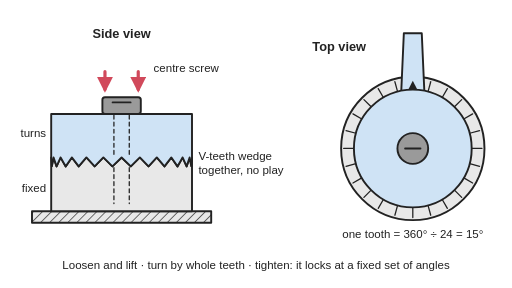
t = 0.00 s
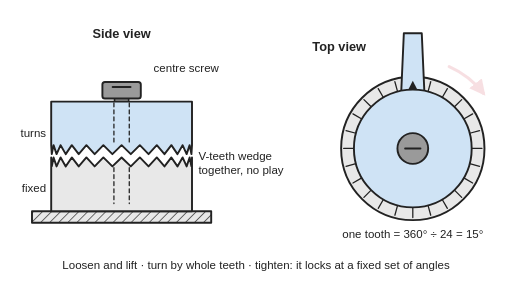
t = 0.99 s
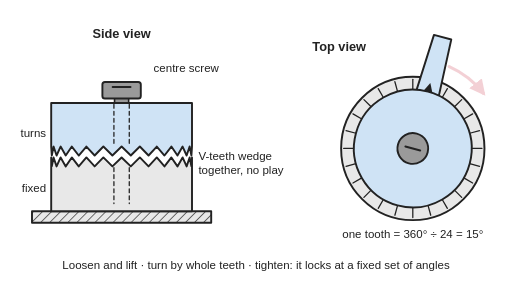
t = 2.00 s
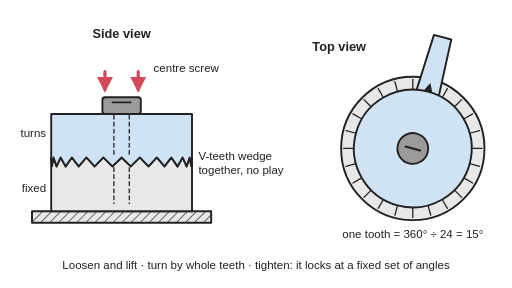
t = 3.00 s
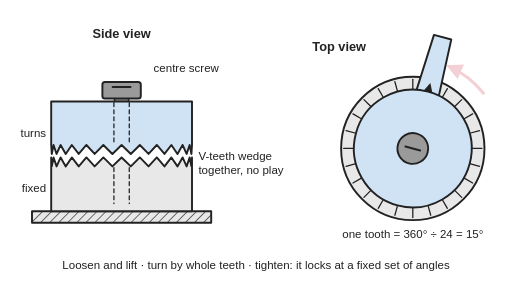
t = 4.01 s
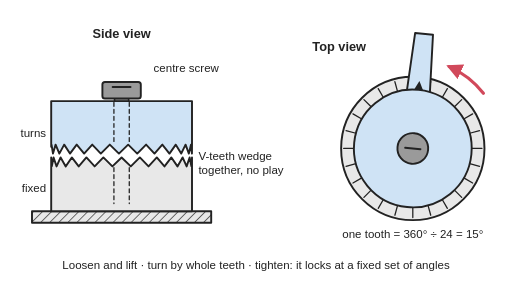
t = 4.42 s

The animated SVG that drew these frames (rendered in a browser with its animation timeline set to each time). Animation: 7 SMIL elements (animate=4,animateTransform=3); one cycle of 6.00 s, repeats indefinitely.

<svg xmlns="http://www.w3.org/2000/svg" viewBox="0 0 800 450" width="800" height="450" role="img">
<title>Animated: a Hirth joint: two parts with rings of V-shaped teeth on their faces, clamped together by a centre screw, shown from the side and from above; to change the angle you loosen the screw, lift the upper part clear of the teeth, turn it by one tooth (15 degrees with 24 teeth) and tighten again; the animation loosens, lifts, turns one tooth, lowers and tightens, then turns back the same way.</title>
<rect width="800" height="450" fill="#ffffff"/>
<defs>
<marker id="ah" viewBox="0 0 10 10" refX="8" refY="5" markerWidth="5" markerHeight="5" orient="auto-start-reverse"><path d="M0,0 L10,5 L0,10 z" fill="#d1495b"/></marker>
<pattern id="hatch" width="10" height="10" patternUnits="userSpaceOnUse" patternTransform="rotate(45)"><rect width="10" height="10" fill="#e8e8e8"/><line x1="0" y1="0" x2="0" y2="10" stroke="#222" stroke-width="2"/></pattern>
</defs>
<g stroke-linejoin="round" stroke-linecap="round">
<rect x="50" y="330" width="280" height="18" fill="url(#hatch)" stroke="#222" stroke-width="3"/>
<polygon points="80,330 80,246 80.9,260 83.7,246 88.4,260 94.7,246 102.7,260 112.2,246 123,260 135,246 147.9,260 161.5,246 175.6,260 190,246 204.4,260 218.5,246 232.1,260 245,246 257,260 267.8,246 277.3,260 285.3,246 291.6,260 296.3,246 299.1,260 300,246 300,330" fill="#e8e8e8" stroke="#222" stroke-width="3"/>
<line x1="178" y1="262" x2="178" y2="318" stroke="#222" stroke-width="2" stroke-dasharray="6 5"/><line x1="202" y1="262" x2="202" y2="318" stroke="#222" stroke-width="2" stroke-dasharray="6 5"/>
<g><animateTransform attributeName="transform" type="translate" values="0,0;0,0;0,-24;0,-24;0,0;0,0;0,-24;0,-24;0,0;0,0" keyTimes="0;0.06;0.12;0.38;0.44;0.56;0.62;0.88;0.94;1" calcMode="spline" keySplines="0.4 0 0.2 1;0.4 0 0.2 1;0.4 0 0.2 1;0.4 0 0.2 1;0.4 0 0.2 1;0.4 0 0.2 1;0.4 0 0.2 1;0.4 0 0.2 1;0.4 0 0.2 1" dur="6s" repeatCount="indefinite"/><rect x="179" y="170" width="22" height="40" fill="#9a9a9a" stroke="#222" stroke-width="2.5"/><rect x="160" y="152" width="60" height="26" rx="4" fill="#9a9a9a" stroke="#222" stroke-width="3"/><line x1="176" y1="160" x2="204" y2="160" stroke="#222" stroke-width="3"/><g><animate attributeName="opacity" values="1;1;0;0;1;1;0;0;1;1" keyTimes="0;0.05;0.08;0.42;0.45;0.55;0.58;0.92;0.95;1" dur="6s" repeatCount="indefinite"/><line x1="164" y1="140" x2="164" y2="112" stroke="#d1495b" stroke-width="5" marker-start="url(#ah)" opacity="1"/><line x1="216" y1="140" x2="216" y2="112" stroke="#d1495b" stroke-width="5" marker-start="url(#ah)"/></g></g>
<g><animateTransform attributeName="transform" type="translate" values="0,0;0,0;0,-20;0,-20;0,0;0,0;0,-20;0,-20;0,0;0,0" keyTimes="0;0.12;0.18;0.32;0.38;0.62;0.68;0.82;0.88;1" calcMode="spline" keySplines="0.4 0 0.2 1;0.4 0 0.2 1;0.4 0 0.2 1;0.4 0 0.2 1;0.4 0 0.2 1;0.4 0 0.2 1;0.4 0 0.2 1;0.4 0 0.2 1;0.4 0 0.2 1" dur="6s" repeatCount="indefinite"/><polygon points="80,178 300,178 300,246 300,246 300,246 300,246 300,246 299.1,260 296.3,246 291.6,260 285.3,246 277.3,260 267.8,246 257,260 245,246 232.1,260 218.5,246 204.4,260 190,246 175.6,260 161.5,246 147.9,260 135,246 123,260 112.2,246 102.7,260 94.7,246 88.4,260 83.7,246 80.9,260 80,246 80,246 80,246" fill="#cfe3f5" stroke="#222" stroke-width="3"><animate attributeName="points" values="80,178 300,178 300,246 300,246 300,246 300,246 300,246 299.1,260 296.3,246 291.6,260 285.3,246 277.3,260 267.8,246 257,260 245,246 232.1,260 218.5,246 204.4,260 190,246 175.6,260 161.5,246 147.9,260 135,246 123,260 112.2,246 102.7,260 94.7,246 88.4,260 83.7,246 80.9,260 80,246 80,246 80,246;80,178 300,178 300,246 300,246 300,246 300,246 300,246 299.1,260 296.3,246 291.6,260 285.3,246 277.3,260 267.8,246 257,260 245,246 232.1,260 218.5,246 204.4,260 190,246 175.6,260 161.5,246 147.9,260 135,246 123,260 112.2,246 102.7,260 94.7,246 88.4,260 83.7,246 80.9,260 80,246 80,246 80,246;80,178 300,178 300,246 300,246 300,246 300,246 300,246 298.9,260 296,246 291.2,260 284.7,246 276.6,260 267,246 256.1,260 244,246 231.1,260 217.4,246 203.3,260 188.9,246 174.6,260 160.5,246 146.9,260 134.1,246 122.2,260 111.4,246 102.1,260 94.2,246 88,260 83.5,246 80.8,260 80,246 80,246 80,246;80,178 300,178 300,246 300,246 300,246 300,246 299.9,246 298.4,260 295.1,246 289.9,260 283.1,246 274.6,260 264.7,246 253.6,260 241.3,246 228.2,260 214.4,246 200.2,260 185.8,246 171.5,260 157.5,246 144,260 131.4,246 119.7,260 109.3,246 100.2,260 92.7,246 86.8,260 82.7,246 80.5,260 80,246 80,246 80,246;80,178 300,178 300,246 300,246 300,246 300,246 299.6,246 297.5,260 293.6,246 287.9,260 280.5,246 271.6,260 261.2,246 249.7,260 237.1,246 223.8,260 209.8,246 195.5,260 181.1,246 166.9,260 153,246 139.8,260 127.5,246 116.2,260 106.2,246 97.6,260 90.6,246 85.3,260 81.8,246 80.1,260 80,246 80,246 80,246;80,178 300,178 300,246 300,246 300,246 300,260 299.1,246 296.3,260 291.6,246 285.3,260 277.3,246 267.8,260 257,246 245,260 232.1,246 218.5,260 204.4,246 190,260 175.6,246 161.5,260 147.9,246 135,260 123,246 112.2,260 102.7,246 94.7,260 88.4,246 83.7,260 80.9,246 80,260 80,246 80,246 80,246;80,178 300,178 300,246 300,246 300,246 299.9,260 298.2,246 294.7,260 289.4,246 282.4,260 273.8,246 263.8,260 252.5,246 240.2,260 227,246 213.1,260 198.9,246 184.5,260 170.2,246 156.2,260 142.9,246 130.3,260 118.8,246 108.4,260 99.5,246 92.1,260 86.4,246 82.5,260 80.4,246 80,246 80,246 80,246 80,246;80,178 300,178 300,246 300,246 300,246 299.5,260 297.3,246 293.2,260 287.3,246 279.8,260 270.7,246 260.3,260 248.6,246 236,260 222.5,246 208.5,260 194.2,246 179.8,260 165.6,246 151.8,260 138.7,246 126.4,260 115.3,246 105.4,260 96.9,246 90.1,260 84.9,246 81.6,260 80.1,246 80,246 80,246 80,246 80,246;80,178 300,178 300,246 300,246 300,246 299.2,260 296.5,246 292,260 285.8,246 277.9,260 268.6,246 257.8,260 245.9,246 233.1,260 219.5,246 205.4,260 191.1,246 176.7,260 162.6,246 148.9,260 136,246 123.9,260 113,246 103.4,260 95.3,246 88.8,260 84,246 81.1,260 80,246 80,246 80,246 80,246 80,246;80,178 300,178 300,246 300,246 300,246 299.1,260 296.3,246 291.6,260 285.3,246 277.3,260 267.8,246 257,260 245,246 232.1,260 218.5,246 204.4,260 190,246 175.6,260 161.5,246 147.9,260 135,246 123,260 112.2,246 102.7,260 94.7,246 88.4,260 83.7,246 80.9,260 80,246 80,246 80,246 80,246 80,246;80,178 300,178 300,246 300,246 300,246 299.1,260 296.3,246 291.6,260 285.3,246 277.3,260 267.8,246 257,260 245,246 232.1,260 218.5,246 204.4,260 190,246 175.6,260 161.5,246 147.9,260 135,246 123,260 112.2,246 102.7,260 94.7,246 88.4,260 83.7,246 80.9,260 80,246 80,246 80,246 80,246 80,246;80,178 300,178 300,246 300,246 300,246 299.2,260 296.5,246 292,260 285.8,246 277.9,260 268.6,246 257.8,260 245.9,246 233.1,260 219.5,246 205.4,260 191.1,246 176.7,260 162.6,246 148.9,260 136,246 123.9,260 113,246 103.4,260 95.3,246 88.8,260 84,246 81.1,260 80,246 80,246 80,246 80,246 80,246;80,178 300,178 300,246 300,246 300,246 299.5,260 297.3,246 293.2,260 287.3,246 279.8,260 270.7,246 260.3,260 248.6,246 236,260 222.5,246 208.5,260 194.2,246 179.8,260 165.6,246 151.8,260 138.7,246 126.4,260 115.3,246 105.4,260 96.9,246 90.1,260 84.9,246 81.6,260 80.1,246 80,246 80,246 80,246 80,246;80,178 300,178 300,246 300,246 300,246 299.9,260 298.2,246 294.7,260 289.4,246 282.4,260 273.8,246 263.8,260 252.5,246 240.2,260 227,246 213.1,260 198.9,246 184.5,260 170.2,246 156.2,260 142.9,246 130.3,260 118.8,246 108.4,260 99.5,246 92.1,260 86.4,246 82.5,260 80.4,246 80,246 80,246 80,246 80,246;80,178 300,178 300,246 300,246 300,246 300,260 299.1,246 296.3,260 291.6,246 285.3,260 277.3,246 267.8,260 257,246 245,260 232.1,246 218.5,260 204.4,246 190,260 175.6,246 161.5,260 147.9,246 135,260 123,246 112.2,260 102.7,246 94.7,260 88.4,246 83.7,260 80.9,246 80,260 80,246 80,246 80,246;80,178 300,178 300,246 300,246 300,246 300,246 299.6,246 297.5,260 293.6,246 287.9,260 280.5,246 271.6,260 261.2,246 249.7,260 237.1,246 223.8,260 209.8,246 195.5,260 181.1,246 166.9,260 153,246 139.8,260 127.5,246 116.2,260 106.2,246 97.6,260 90.6,246 85.3,260 81.8,246 80.1,260 80,246 80,246 80,246;80,178 300,178 300,246 300,246 300,246 300,246 299.9,246 298.4,260 295.1,246 289.9,260 283.1,246 274.6,260 264.7,246 253.6,260 241.3,246 228.2,260 214.4,246 200.2,260 185.8,246 171.5,260 157.5,246 144,260 131.4,246 119.7,260 109.3,246 100.2,260 92.7,246 86.8,260 82.7,246 80.5,260 80,246 80,246 80,246;80,178 300,178 300,246 300,246 300,246 300,246 300,246 298.9,260 296,246 291.2,260 284.7,246 276.6,260 267,246 256.1,260 244,246 231.1,260 217.4,246 203.3,260 188.9,246 174.6,260 160.5,246 146.9,260 134.1,246 122.2,260 111.4,246 102.1,260 94.2,246 88,260 83.5,246 80.8,260 80,246 80,246 80,246;80,178 300,178 300,246 300,246 300,246 300,246 300,246 299.1,260 296.3,246 291.6,260 285.3,246 277.3,260 267.8,246 257,260 245,246 232.1,260 218.5,246 204.4,260 190,246 175.6,260 161.5,246 147.9,260 135,246 123,260 112.2,246 102.7,260 94.7,246 88.4,260 83.7,246 80.9,260 80,246 80,246 80,246;80,178 300,178 300,246 300,246 300,246 300,246 300,246 299.1,260 296.3,246 291.6,260 285.3,246 277.3,260 267.8,246 257,260 245,246 232.1,260 218.5,246 204.4,260 190,246 175.6,260 161.5,246 147.9,260 135,246 123,260 112.2,246 102.7,260 94.7,246 88.4,260 83.7,246 80.9,260 80,246 80,246 80,246" keyTimes="0;0.18;0.1975;0.215;0.2325;0.25;0.2675;0.285;0.3025;0.32;0.68;0.6975;0.715;0.7325;0.75;0.7675;0.785;0.8025;0.82;1" dur="6s" repeatCount="indefinite"/></polygon><line x1="178" y1="180" x2="178" y2="244" stroke="#222" stroke-width="2" stroke-dasharray="6 5"/><line x1="202" y1="180" x2="202" y2="244" stroke="#222" stroke-width="2" stroke-dasharray="6 5"/></g>
<circle cx="645" cy="232" r="112" fill="#e8e8e8" stroke="#222" stroke-width="3"/>
<line x1="645" y1="140" x2="645" y2="124" stroke="#222" stroke-width="2"/><line x1="668.8" y1="143.1" x2="673" y2="127.7" stroke="#222" stroke-width="2"/><line x1="691" y1="152.3" x2="699" y2="138.5" stroke="#222" stroke-width="2"/><line x1="710.1" y1="166.9" x2="721.4" y2="155.6" stroke="#222" stroke-width="2"/><line x1="724.7" y1="186" x2="738.5" y2="178" stroke="#222" stroke-width="2"/><line x1="733.9" y1="208.2" x2="749.3" y2="204" stroke="#222" stroke-width="2"/><line x1="737" y1="232" x2="753" y2="232" stroke="#222" stroke-width="2"/><line x1="733.9" y1="255.8" x2="749.3" y2="260" stroke="#222" stroke-width="2"/><line x1="724.7" y1="278" x2="738.5" y2="286" stroke="#222" stroke-width="2"/><line x1="710.1" y1="297.1" x2="721.4" y2="308.4" stroke="#222" stroke-width="2"/><line x1="691" y1="311.7" x2="699" y2="325.5" stroke="#222" stroke-width="2"/><line x1="668.8" y1="320.9" x2="673" y2="336.3" stroke="#222" stroke-width="2"/><line x1="645" y1="324" x2="645" y2="340" stroke="#222" stroke-width="2"/><line x1="621.2" y1="320.9" x2="617" y2="336.3" stroke="#222" stroke-width="2"/><line x1="599" y1="311.7" x2="591" y2="325.5" stroke="#222" stroke-width="2"/><line x1="579.9" y1="297.1" x2="568.6" y2="308.4" stroke="#222" stroke-width="2"/><line x1="565.3" y1="278" x2="551.5" y2="286" stroke="#222" stroke-width="2"/><line x1="556.1" y1="255.8" x2="540.7" y2="260" stroke="#222" stroke-width="2"/><line x1="553" y1="232" x2="537" y2="232" stroke="#222" stroke-width="2"/><line x1="556.1" y1="208.2" x2="540.7" y2="204" stroke="#222" stroke-width="2"/><line x1="565.3" y1="186" x2="551.5" y2="178" stroke="#222" stroke-width="2"/><line x1="579.9" y1="166.9" x2="568.6" y2="155.6" stroke="#222" stroke-width="2"/><line x1="599" y1="152.3" x2="591" y2="138.5" stroke="#222" stroke-width="2"/><line x1="621.2" y1="143.1" x2="617" y2="127.7" stroke="#222" stroke-width="2"/>
<g><animateTransform attributeName="transform" type="rotate" values="0 645 232;0 645 232;15 645 232;15 645 232;0 645 232;0 645 232" keyTimes="0;0.18;0.32;0.68;0.82;1" calcMode="spline" keySplines="0.4 0 0.2 1;0.4 0 0.2 1;0.4 0 0.2 1;0.4 0 0.2 1;0.4 0 0.2 1" dur="6s" repeatCount="indefinite"/><path d="M623,232 L631,52 H659 L667,232 Z" fill="#cfe3f5" stroke="#222" stroke-width="3"/><circle cx="645" cy="232" r="92" fill="#cfe3f5" stroke="#222" stroke-width="3"/><path d="M645,126 l-7,14 h14 z" fill="#222"/><circle cx="645" cy="232" r="24" fill="#9a9a9a" stroke="#222" stroke-width="3"/><line x1="633" y1="232" x2="657" y2="232" stroke="#222" stroke-width="3"/></g>
<g opacity="0"><animate attributeName="opacity" values="0;0;1;1;0;0" keyTimes="0;0.16;0.19;0.31;0.34;1" dur="6s" repeatCount="indefinite"/><path d="M701.9,104.1 A140,140 0 0 1 755.3,145.8" fill="none" stroke="#d1495b" stroke-width="5" marker-end="url(#ah)"/></g>
<g opacity="0"><animate attributeName="opacity" values="0;0;1;1;0;0" keyTimes="0;0.66;0.69;0.81;0.84;1" dur="6s" repeatCount="indefinite"/><path d="M701.9,104.1 A140,140 0 0 1 755.3,145.8" fill="none" stroke="#d1495b" stroke-width="5" marker-start="url(#ah)"/></g>
</g>
<g font-family="Arial, Helvetica, sans-serif" font-size="18" fill="#222">
<text x="190" y="60" text-anchor="middle" font-weight="bold" font-size="20">Side view</text>
<text x="530" y="80" text-anchor="middle" font-weight="bold" font-size="20">Top view</text>
<text x="240" y="112">centre screw</text>
<text x="72" y="214" text-anchor="end">turns</text><text x="72" y="300" text-anchor="end">fixed</text>
<text x="310" y="250">V-teeth wedge</text><text x="310" y="272">together, no play</text>
<text x="645" y="372" text-anchor="middle">one tooth = 360° ÷ 24 = 15°</text>
<text x="400" y="420" text-anchor="middle">Loosen and lift · turn by whole teeth · tighten: it locks at a fixed set of angles</text>
</g>
</svg>
